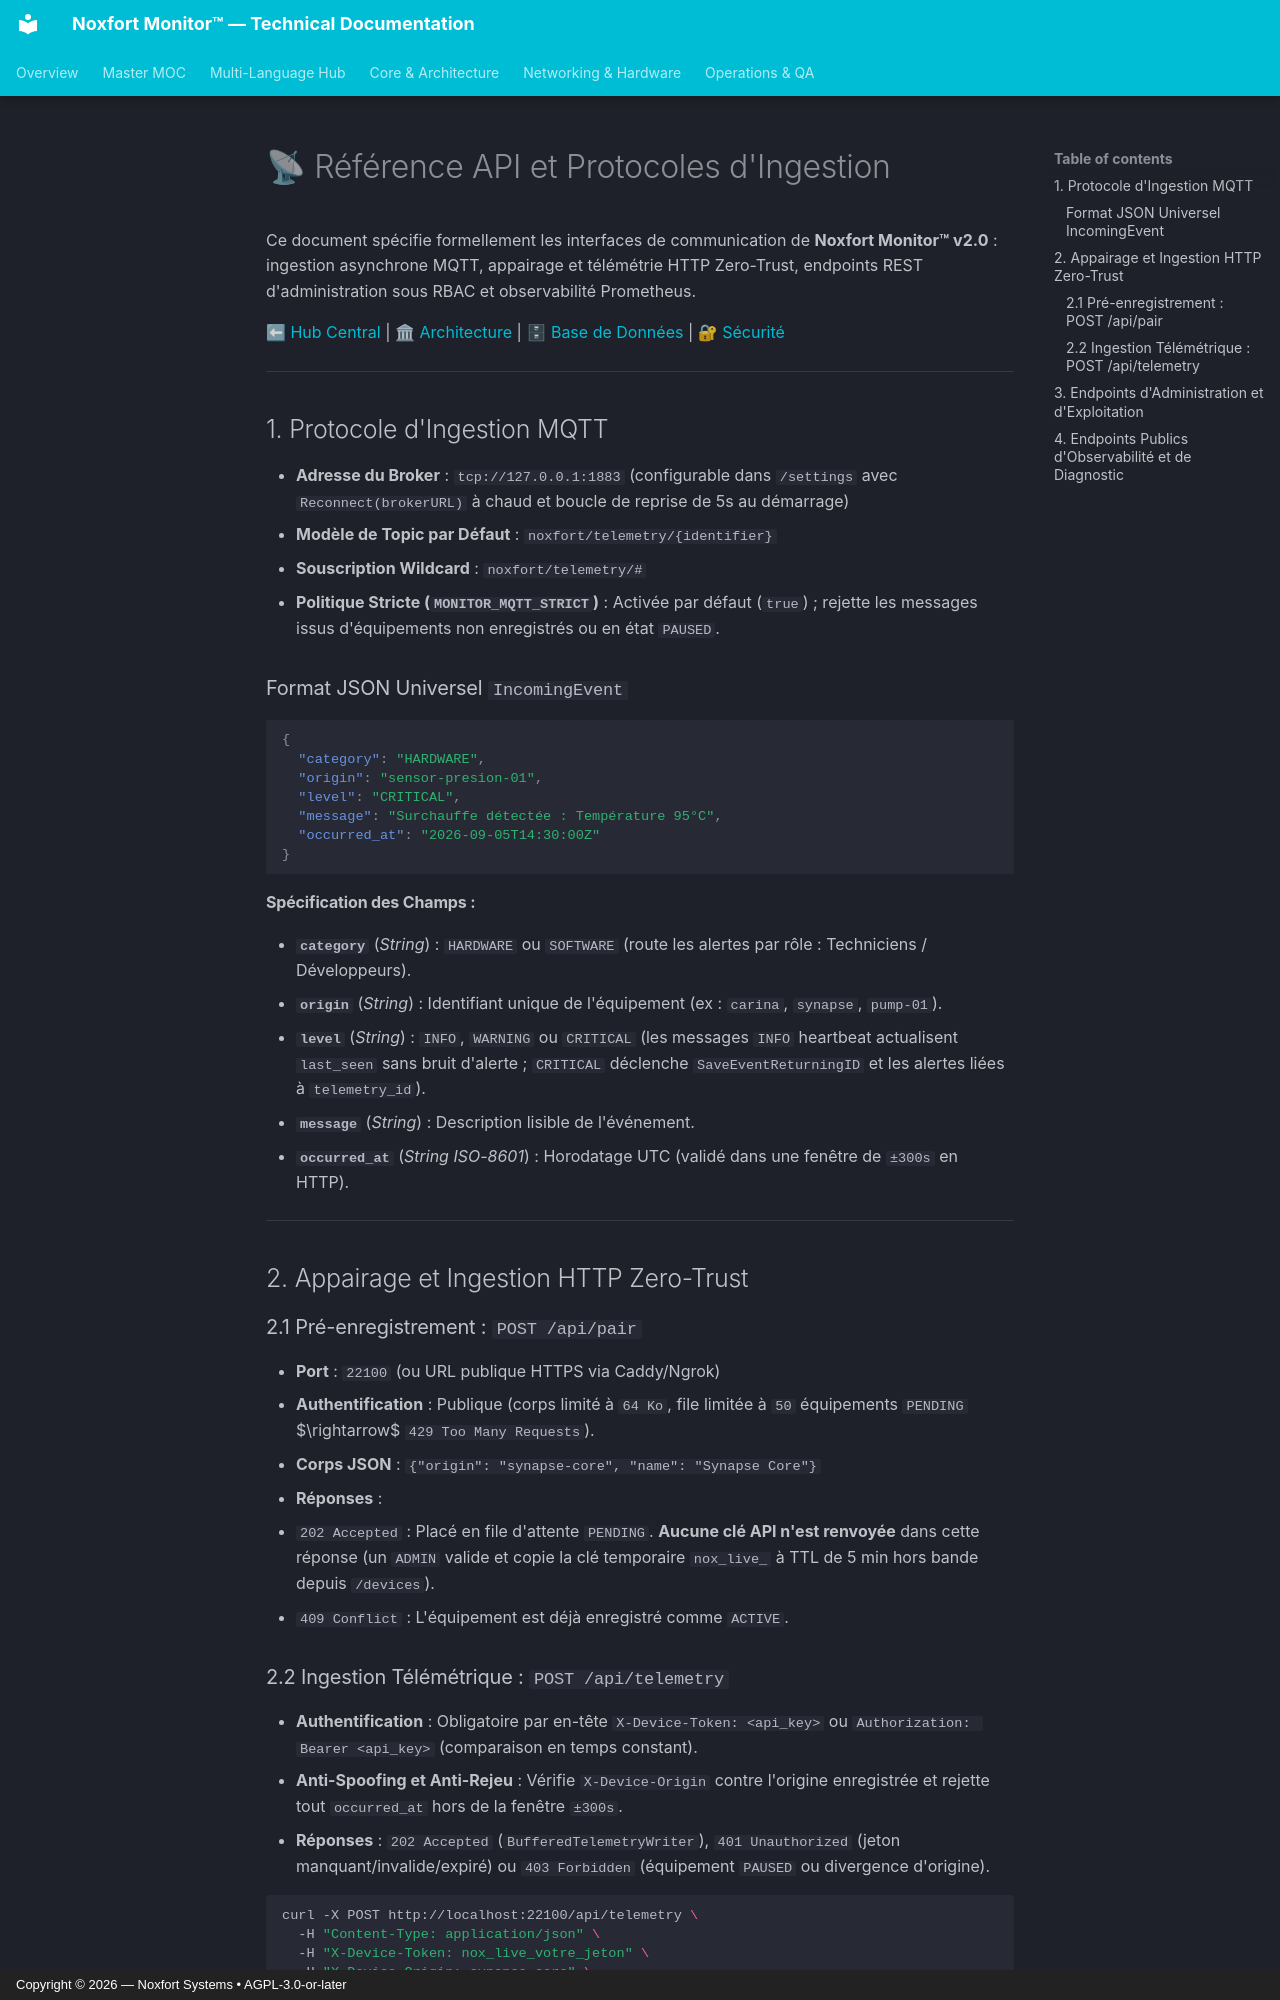

repository: Noxfort-Systems-Brazil/MONITOR · page: fr/api_reference/index.html · generator: mkdocs · copyright: Copyright © 2026 — Noxfort Systems • AGPL-3.0-or-later

# 📡 Référence API et Protocoles d'Ingestion

Ce document spécifie formellement les interfaces de communication de **Noxfort Monitor™ v2.0** : ingestion asynchrone MQTT, appairage et télémétrie HTTP Zero-Trust, endpoints REST d'administration sous RBAC et observabilité Prometheus.

⬅ [Hub Central](../README.md) | 🏛 [Architecture](architecture.md) | 🗄 [Base de Données](database.md) | 🔐 [Sécurité](security.md)

---

## 1. Protocole d'Ingestion MQTT

* **Adresse du Broker** : `tcp://127.0.0.1:1883` (configurable dans `/settings` avec `Reconnect(brokerURL)` à chaud et boucle de reprise de 5s au démarrage)
* **Modèle de Topic par Défaut** : `noxfort/telemetry/{identifier}`
* **Souscription Wildcard** : `noxfort/telemetry/#`
* **Politique Stricte (`MONITOR_MQTT_STRICT`)** : Activée par défaut (`true`) ; rejette les messages issus d'équipements non enregistrés ou en état `PAUSED`.

### Format JSON Universel `IncomingEvent`

```json
{
  "category": "HARDWARE",
  "origin": "sensor-presion-01",
  "level": "CRITICAL",
  "message": "Surchauffe détectée : Température 95°C",
  "occurred_at": "2026-09-05T14:30:00Z"
}
```

#### Spécification des Champs :
* **`category`** (*String*) : `HARDWARE` ou `SOFTWARE` (route les alertes par rôle : Techniciens / Développeurs).
* **`origin`** (*String*) : Identifiant unique de l'équipement (ex : `carina`, `synapse`, `pump-01`).
* **`level`** (*String*) : `INFO`, `WARNING` ou `CRITICAL` (les messages `INFO` heartbeat actualisent `last_seen` sans bruit d'alerte ; `CRITICAL` déclenche `SaveEventReturningID` et les alertes liées à `telemetry_id`).
* **`message`** (*String*) : Description lisible de l'événement.
* **`occurred_at`** (*String ISO-8601*) : Horodatage UTC (validé dans une fenêtre de `±300s` en HTTP).

---

## 2. Appairage et Ingestion HTTP Zero-Trust

### 2.1 Pré-enregistrement : `POST /api/pair`
* **Port** : `22100` (ou URL publique HTTPS via Caddy/Ngrok)
* **Authentification** : Publique (corps limité à `64 Ko`, file limitée à `50` équipements `PENDING` $\rightarrow$ `429 Too Many Requests`).
* **Corps JSON** : `{"origin": "synapse-core", "name": "Synapse Core"}`
* **Réponses** :
  * `202 Accepted` : Placé en file d'attente `PENDING`. **Aucune clé API n'est renvoyée** dans cette réponse (un `ADMIN` valide et copie la clé temporaire `nox_live_` à TTL de 5 min hors bande depuis `/devices`).
  * `409 Conflict` : L'équipement est déjà enregistré comme `ACTIVE`.
